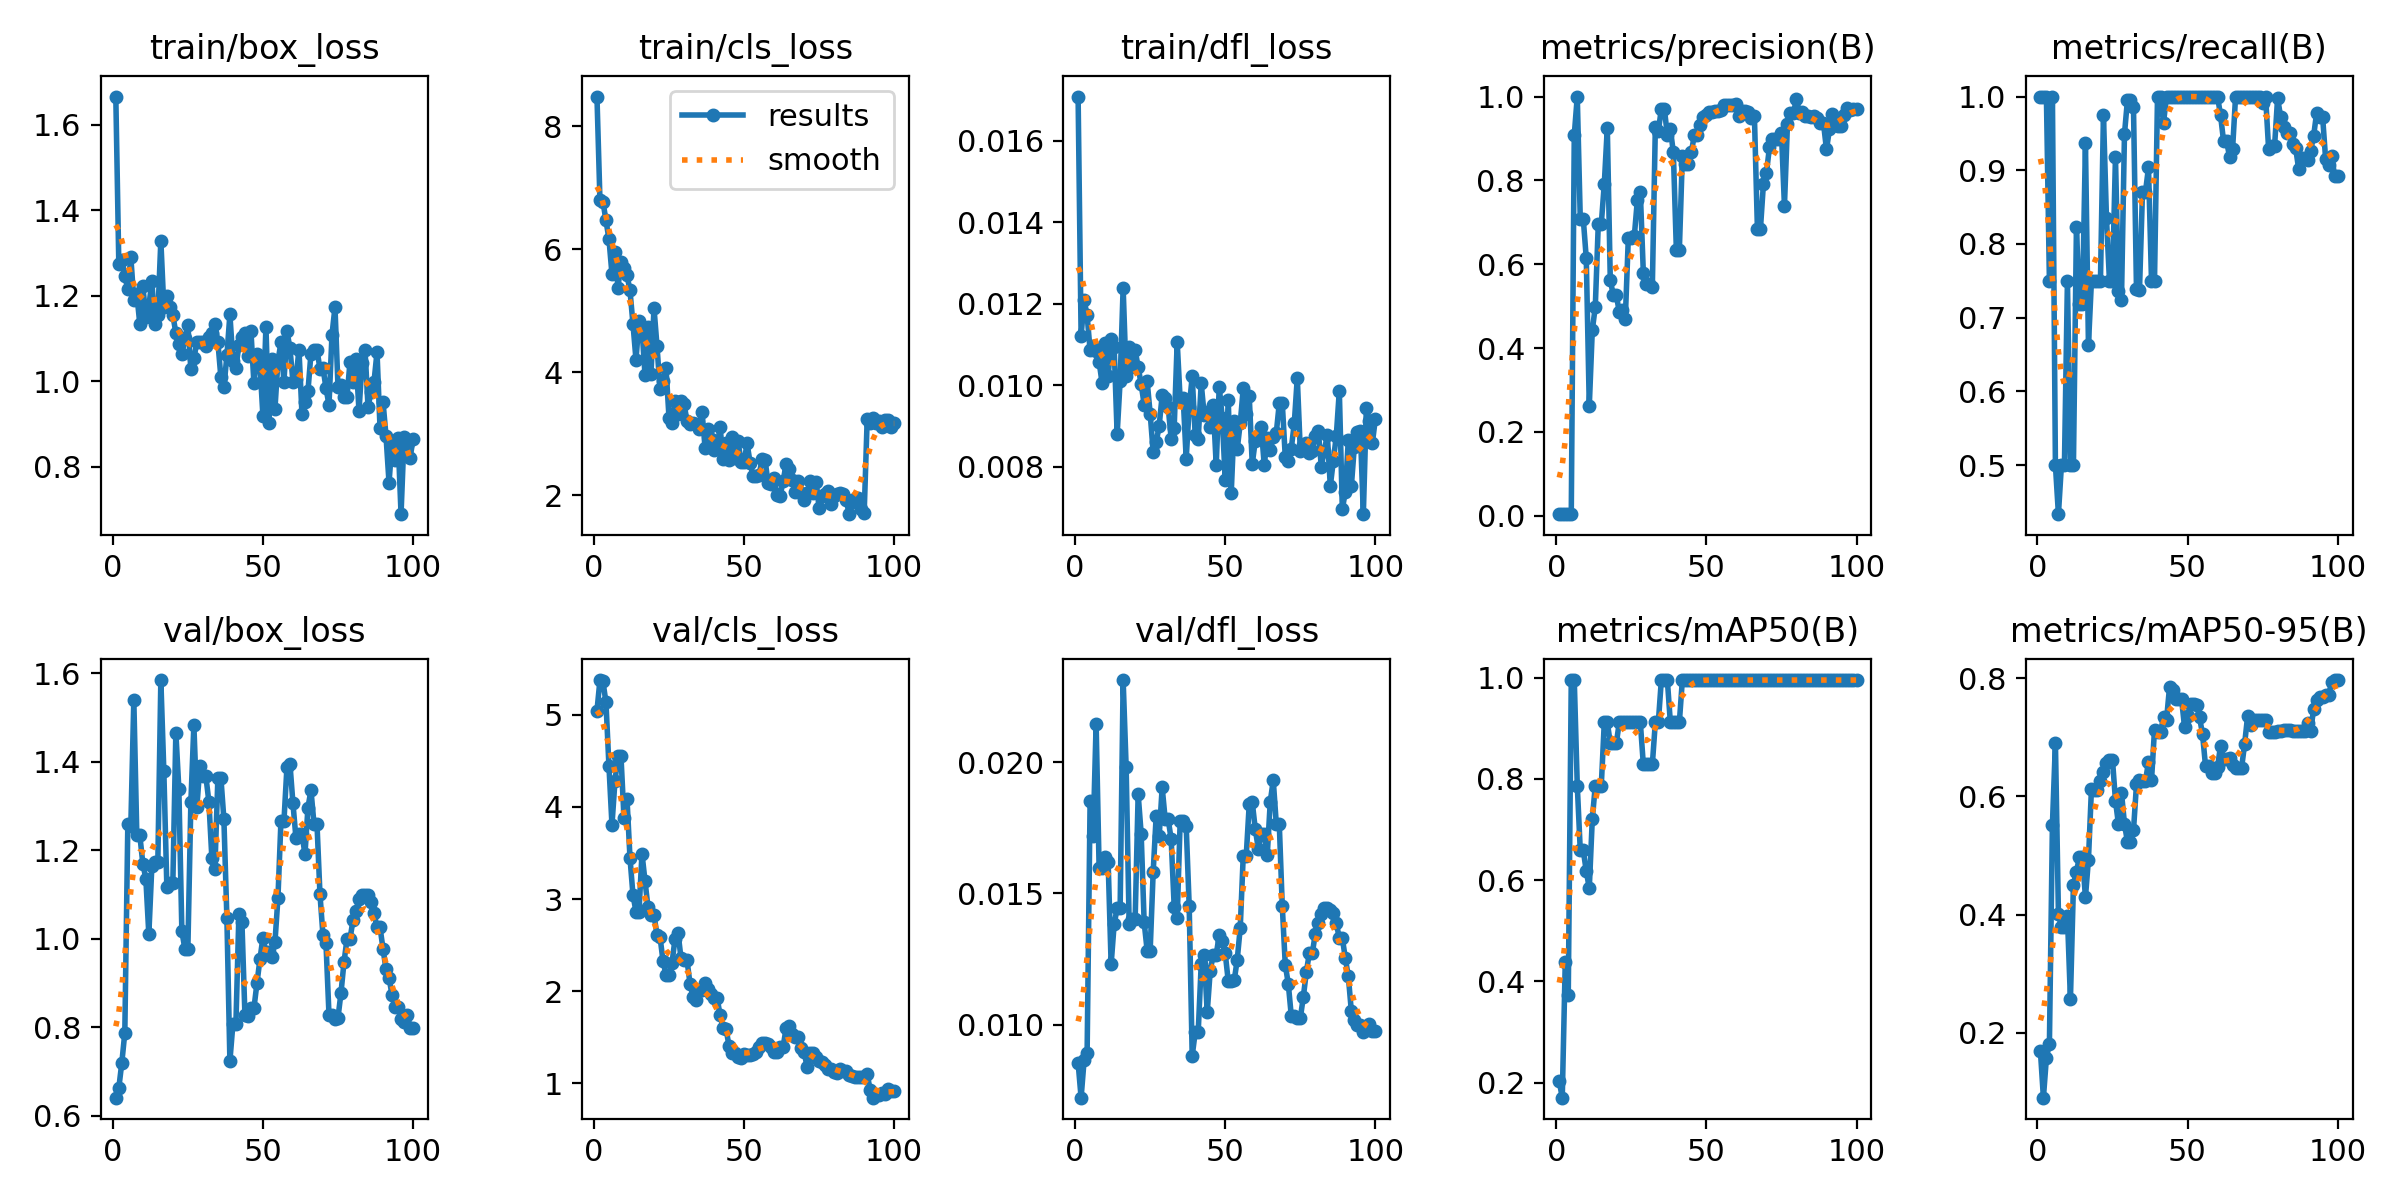

The file beside this chart, header and first rows:
epoch, time, train/box_loss, train/cls_loss, train/dfl_loss, metrics/precision(B), metrics/recall(B), metrics/mAP50(B), metrics/mAP50-95(B), val/box_loss, val/cls_loss, val/dfl_loss, lr/pg0, lr/pg1, lr/pg2
1, 21.45, 1.666, 8.481, 0.01709, 0.00388, 1, 0.2024, 0.1692, 0.6406, 5.042, 0.00855, 0.0002, 0.0002, 0.0002
2, 23.46, 1.275, 6.794, 0.01122, 0.00446, 1, 0.1701, 0.09039, 0.6625, 5.377, 0.00722, 0.0004126, 0.0004126, 0.0004126
3, 25.41, 1.285, 6.772, 0.01209, 0.00459, 1, 0.4379, 0.158, 0.7194, 5.362, 0.00865, 0.0006209, 0.0006209, 0.0006209
4, 27.32, 1.246, 6.468, 0.01172, 0.00393, 0.75, 0.3731, 0.1816, 0.7873, 5.135, 0.00892, 0.0008249, 0.0008249, 0.0008249
5, 29.33, 1.216, 6.163, 0.01086, 0.00427, 1, 0.995, 0.5518, 1.258, 4.44, 0.01854, 0.001025, 0.001025, 0.001025
6, 31.16, 1.291, 5.595, 0.01097, 0.9083, 0.5, 0.995, 0.6909, 1.254, 3.806, 0.01718, 0.00122, 0.00122, 0.00122
7, 33.13, 1.191, 5.948, 0.01084, 1, 0.4335, 0.7867, 0.4018, 1.54, 4.281, 0.02146, 0.001411, 0.001411, 0.001411
8, 35.18, 1.204, 5.374, 0.01058, 0.7079, 0.5, 0.6585, 0.3786, 1.233, 4.55, 0.01596, 0.001551, 0.001551, 0.001551
9, 37.28, 1.134, 5.793, 0.01005, 0.7079, 0.5, 0.6585, 0.3786, 1.233, 4.55, 0.01596, 0.001535, 0.001535, 0.001535
10, 39.3, 1.223, 5.687, 0.01104, 0.6138, 0.75, 0.6176, 0.3969, 1.17, 3.883, 0.01638, 0.001518, 0.001518, 0.001518
11, 41.02, 1.151, 5.579, 0.01022, 0.2616, 0.5, 0.5838, 0.2565, 1.136, 4.091, 0.01621, 0.001502, 0.001502, 0.001502
12, 42.81, 1.175, 5.329, 0.01114, 0.4424, 0.5, 0.72, 0.4503, 1.01, 3.447, 0.0123, 0.001485, 0.001485, 0.001485
13, 44.57, 1.234, 4.783, 0.01095, 0.4987, 0.8225, 0.7867, 0.4726, 1.163, 3.043, 0.01382, 0.001469, 0.001469, 0.001469
14, 46.3, 1.134, 4.204, 0.0088, 0.6961, 0.7188, 0.7867, 0.4974, 1.174, 2.864, 0.01444, 0.001452, 0.001452, 0.001452
15, 48.05, 1.155, 4.831, 0.01012, 0.6961, 0.7188, 0.7867, 0.4974, 1.174, 2.864, 0.01444, 0.001436, 0.001436, 0.001436
16, 49.86, 1.329, 4.704, 0.0124, 0.7916, 0.9367, 0.9117, 0.4295, 1.584, 3.494, 0.02313, 0.001419, 0.001419, 0.001419
17, 51.7, 1.173, 3.963, 0.01022, 0.9257, 0.663, 0.9117, 0.4933, 1.378, 3.198, 0.01981, 0.001403, 0.001403, 0.001403
18, 54.29, 1.2, 4.742, 0.01094, 0.5616, 0.75, 0.87, 0.6126, 1.117, 2.912, 0.01384, 0.001386, 0.001386, 0.001386
19, 56.4, 1.175, 3.977, 0.01044, 0.5267, 0.75, 0.87, 0.6101, 1.126, 2.824, 0.01402, 0.00137, 0.00137, 0.00137
20, 58.31, 1.155, 5.044, 0.01086, 0.5267, 0.75, 0.87, 0.6101, 1.126, 2.824, 0.01402, 0.001353, 0.001353, 0.001353
21, 60.06, 1.113, 4.425, 0.01045, 0.4858, 0.75, 0.9117, 0.6261, 1.466, 2.613, 0.01878, 0.001337, 0.001337, 0.001337
22, 61.94, 1.088, 3.732, 0.01003, 0.4905, 0.9753, 0.9117, 0.6414, 1.338, 2.592, 0.01728, 0.00132, 0.00132, 0.00132
23, 63.8, 1.063, 3.852, 0.00953, 0.4704, 0.8349, 0.9117, 0.6563, 1.017, 2.328, 0.0139, 0.001304, 0.001304, 0.001304
24, 65.65, 1.101, 4.07, 0.0101, 0.662, 0.75, 0.9117, 0.6623, 0.9771, 2.179, 0.01282, 0.001287, 0.001287, 0.001287
25, 67.29, 1.132, 3.26, 0.00931, 0.662, 0.75, 0.9117, 0.6623, 0.9771, 2.179, 0.01282, 0.001271, 0.001271, 0.001271
26, 68.99, 1.028, 3.178, 0.00837, 0.667, 0.918, 0.9117, 0.5928, 1.308, 2.308, 0.01581, 0.001254, 0.001254, 0.001254
27, 70.77, 1.054, 3.537, 0.0086, 0.7521, 0.7359, 0.9117, 0.5529, 1.482, 2.568, 0.01795, 0.001238, 0.001238, 0.001238
28, 72.42, 1.091, 3.321, 0.00901, 0.7721, 0.7244, 0.9117, 0.6063, 1.298, 2.635, 0.01717, 0.001221, 0.001221, 0.001221
29, 74.07, 1.092, 3.527, 0.00976, 0.58, 0.9492, 0.8283, 0.5539, 1.389, 2.357, 0.01904, 0.001205, 0.001205, 0.001205
30, 75.84, 1.092, 3.482, 0.00969, 0.5539, 0.9958, 0.8283, 0.5225, 1.367, 2.334, 0.01783, 0.001188, 0.001188, 0.001188
31, 77.42, 1.083, 3.208, 0.00947, 0.5539, 0.9958, 0.8283, 0.5225, 1.367, 2.334, 0.01783, 0.001172, 0.001172, 0.001172
32, 79.09, 1.104, 3.151, 0.00869, 0.5462, 0.9852, 0.8283, 0.5424, 1.309, 2.081, 0.01706, 0.001155, 0.001155, 0.001155
33, 80.82, 1.113, 3.177, 0.00896, 0.9268, 0.7384, 0.9117, 0.6207, 1.181, 1.938, 0.0145, 0.001139, 0.001139, 0.001139
34, 82.63, 1.134, 3.151, 0.01107, 0.9169, 0.7376, 0.9117, 0.6273, 1.158, 1.905, 0.01408, 0.001122, 0.001122, 0.001122
35, 84.42, 1.092, 3.075, 0.00963, 0.9712, 0.8708, 0.995, 0.6263, 1.364, 2.008, 0.01777, 0.001106, 0.001106, 0.001106
36, 86.08, 1.009, 3.361, 0.0097, 0.9712, 0.8708, 0.995, 0.6263, 1.364, 2.008, 0.01777, 0.001089, 0.001089, 0.001089
37, 87.82, 0.9857, 2.777, 0.0082, 0.908, 0.9038, 0.995, 0.6584, 1.27, 2.095, 0.01757, 0.001073, 0.001073, 0.001073
38, 89.56, 1.06, 3.072, 0.00946, 0.9233, 0.75, 0.9117, 0.627, 1.046, 2.023, 0.01452, 0.001056, 0.001056, 0.001056
39, 91.24, 1.157, 2.911, 0.01022, 0.8666, 0.75, 0.9117, 0.713, 0.7233, 1.975, 0.00881, 0.00104, 0.00104, 0.00104
40, 93.04, 1.048, 2.733, 0.00878, 0.6346, 1, 0.9117, 0.7089, 0.8071, 1.928, 0.00971, 0.001023, 0.001023, 0.001023
41, 94.68, 1.031, 2.777, 0.00869, 0.6346, 1, 0.9117, 0.7089, 0.8071, 1.928, 0.00971, 0.001007, 0.001007, 0.001007
42, 96.32, 1.085, 3.117, 0.01005, 0.8572, 0.9645, 0.995, 0.7338, 1.056, 1.743, 0.01231, 0.0009904, 0.0009904, 0.0009904
43, 97.99, 1.105, 2.588, 0.00927, 0.8401, 1, 0.995, 0.7295, 1.038, 1.606, 0.01265, 0.0009739, 0.0009739, 0.0009739
44, 99.64, 1.113, 2.848, 0.00935, 0.8388, 1, 0.995, 0.7847, 0.8284, 1.591, 0.01047, 0.0009574, 0.0009574, 0.0009574
45, 101.5, 1.059, 2.576, 0.00899, 0.8666, 1, 0.995, 0.7792, 0.8257, 1.404, 0.01205, 0.0009409, 0.0009409, 0.0009409
46, 103.3, 1.118, 2.951, 0.00951, 0.9092, 1, 0.995, 0.7647, 0.8425, 1.331, 0.01267, 0.0009244, 0.0009244, 0.0009244
47, 105.1, 0.9957, 2.605, 0.00804, 0.9092, 1, 0.995, 0.7647, 0.8425, 1.331, 0.01267, 0.0009078, 0.0009078, 0.0009078
48, 106.8, 1.063, 2.881, 0.00997, 0.933, 1, 0.995, 0.7656, 0.8987, 1.282, 0.01341, 0.0008913, 0.0008913, 0.0008913
49, 108.6, 1.041, 2.539, 0.00921, 0.9503, 1, 0.995, 0.7176, 0.953, 1.279, 0.01317, 0.0008748, 0.0008748, 0.0008748
50, 110.3, 0.9186, 2.538, 0.00769, 0.9563, 1, 0.995, 0.7366, 1.002, 1.317, 0.01272, 0.0008583, 0.0008583, 0.0008583
51, 112, 1.128, 2.846, 0.00964, 0.9627, 1, 0.995, 0.756, 0.9689, 1.311, 0.01167, 0.0008418, 0.0008418, 0.0008418
52, 113.7, 0.902, 2.532, 0.00736, 0.9627, 1, 0.995, 0.756, 0.9689, 1.311, 0.01167, 0.0008253, 0.0008253, 0.0008253
53, 115.5, 1.052, 2.312, 0.00913, 0.9664, 1, 0.995, 0.7544, 0.9577, 1.32, 0.01169, 0.0008088, 0.0008088, 0.0008088
54, 117.3, 0.9354, 2.31, 0.00844, 0.9657, 1, 0.995, 0.7339, 0.9915, 1.346, 0.01248, 0.0007923, 0.0007923, 0.0007923
55, 118.9, 1.047, 2.332, 0.00907, 0.9677, 1, 0.995, 0.7049, 1.092, 1.392, 0.01369, 0.0007758, 0.0007758, 0.0007758
56, 120.7, 1.091, 2.589, 0.00993, 0.9788, 1, 0.995, 0.6513, 1.265, 1.44, 0.01644, 0.0007593, 0.0007593, 0.0007593
57, 122.4, 0.9991, 2.576, 0.00931, 0.9788, 1, 0.995, 0.6513, 1.265, 1.44, 0.01644, 0.0007428, 0.0007428, 0.0007428
58, 124.2, 1.117, 2.193, 0.00973, 0.9798, 1, 0.995, 0.6402, 1.388, 1.431, 0.01841, 0.0007263, 0.0007263, 0.0007263
59, 125.9, 1.078, 2.177, 0.00807, 0.9804, 1, 0.995, 0.6403, 1.395, 1.391, 0.01848, 0.0007098, 0.0007098, 0.0007098
60, 127.6, 0.9987, 2.288, 0.00864, 0.9815, 1, 0.995, 0.6502, 1.306, 1.342, 0.01746, 0.0006933, 0.0006933, 0.0006933
... 40 more rows
